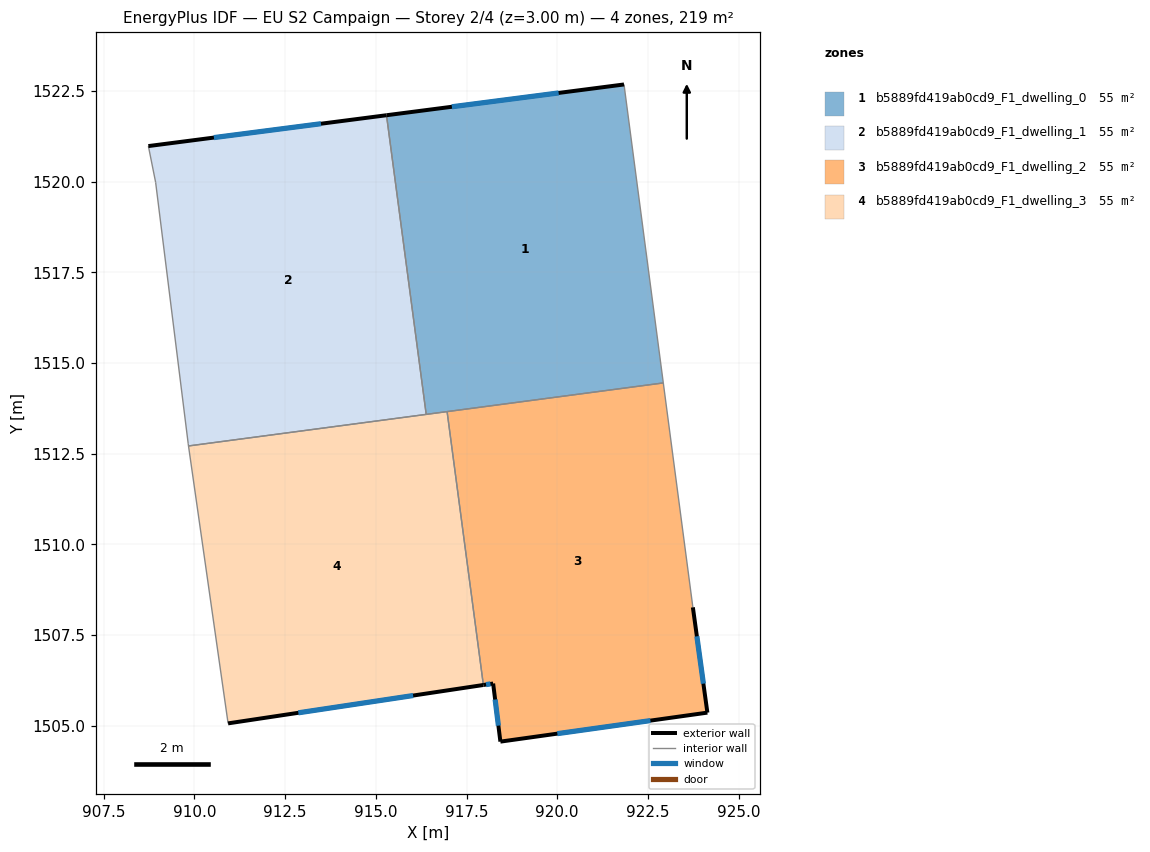
=== STOREY PLAN SPEC (per zone: floor XY polygon, exterior-wall plan segments, windows/doors) ===
zone 1: b5889fd419ab0cd9_F1_dwelling_0  (54.8 m²)
  floor: (921.84, 1522.68) (922.92, 1514.45) (916.39, 1513.59) (915.29, 1521.83)
  exterior wall: (921.84, 1522.68) – (915.29, 1521.83)  [6.6 m]
    window: (920.04, 1522.45) – (917.10, 1522.06)  [4.0 m²]
  interior walls: 4
zone 2: b5889fd419ab0cd9_F1_dwelling_1  (54.8 m²)
  floor: (915.29, 1521.83) (916.39, 1513.59) (909.84, 1512.72) (909.83, 1512.78) (908.93, 1519.98) (908.73, 1520.98)
  exterior wall: (915.29, 1521.83) – (908.73, 1520.98)  [6.6 m]
    window: (913.49, 1521.60) – (910.54, 1521.21)  [4.0 m²]
  interior walls: 5
zone 3: b5889fd419ab0cd9_F1_dwelling_2  (54.8 m²)
  floor: (922.92, 1514.45) (923.74, 1508.27) (924.14, 1505.37) (918.43, 1504.57) (918.23, 1506.17) (917.96, 1506.13) (916.96, 1513.66)
  exterior wall: (917.96, 1506.13) – (918.23, 1506.17)  [0.3 m]
    window: (918.04, 1506.14) – (918.16, 1506.16)  [0.2 m²]
  exterior wall: (924.14, 1505.37) – (923.74, 1508.27)  [2.9 m]
    window: (924.03, 1506.16) – (923.85, 1507.47)  [1.8 m²]
  exterior wall: (918.43, 1504.57) – (924.14, 1505.37)  [5.8 m]
    window: (920.00, 1504.79) – (922.57, 1505.15)  [3.5 m²]
  exterior wall: (918.23, 1506.17) – (918.43, 1504.57)  [1.6 m]
    window: (918.29, 1505.73) – (918.38, 1505.01)  [1.0 m²]
  interior walls: 3
zone 4: b5889fd419ab0cd9_F1_dwelling_3  (54.8 m²)
  floor: (916.96, 1513.66) (917.96, 1506.13) (910.93, 1505.07) (909.84, 1512.72)
  exterior wall: (910.93, 1505.07) – (917.96, 1506.13)  [7.1 m]
    window: (912.86, 1505.36) – (916.03, 1505.84)  [4.3 m²]
  interior walls: 4

=== DERIVED (storey summary) ===
Building: EU S2 Campaign
Storey: 2 of 4  (floor level z = 3.00 m)
Storey gross floor area: 219.2 m²
Zones on this storey: 4
  - b5889fd419ab0cd9_F1_dwelling_0: floor 54.8 m²; exterior wall 6.6 m (19.8 m²); 1 window(s) 4.0 m²; WWR 20.2%
  - b5889fd419ab0cd9_F1_dwelling_1: floor 54.8 m²; exterior wall 6.6 m (19.9 m²); 1 window(s) 4.0 m²; WWR 20.2%
  - b5889fd419ab0cd9_F1_dwelling_2: floor 54.8 m²; exterior wall 10.6 m (31.7 m²); 4 window(s) 6.4 m²; WWR 20.2%
  - b5889fd419ab0cd9_F1_dwelling_3: floor 54.8 m²; exterior wall 7.1 m (21.3 m²); 1 window(s) 4.3 m²; WWR 20.2%
Zone adjacency (shared interzone walls):
  - b5889fd419ab0cd9_F1_dwelling_0 ↔ b5889fd419ab0cd9_F1_dwelling_1
  - b5889fd419ab0cd9_F1_dwelling_0 ↔ b5889fd419ab0cd9_F1_dwelling_2
  - b5889fd419ab0cd9_F1_dwelling_0 ↔ b5889fd419ab0cd9_F1_dwelling_3
  - b5889fd419ab0cd9_F1_dwelling_1 ↔ b5889fd419ab0cd9_F1_dwelling_3
  - b5889fd419ab0cd9_F1_dwelling_2 ↔ b5889fd419ab0cd9_F1_dwelling_3